Run: headless pygame with SDL's dummy video driver; simulated clock (each Clock.tick advances the game by its frame time, no real sleeping); random seed 0; keys injected as events and as key.get_pressed() state; mouse plan: one left click at the window centre at the start of phase 2, then a move to the lower-right quarter at the start of phase 3.
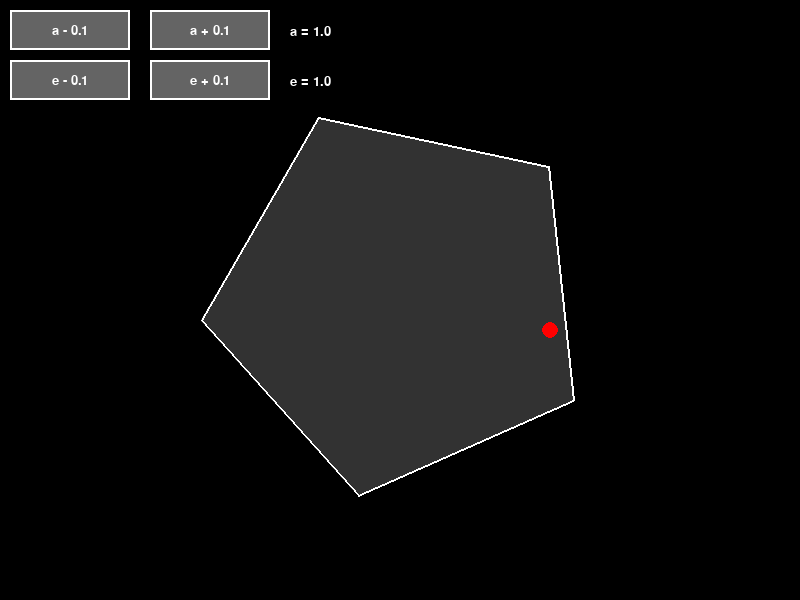
Frame 1 of 4 · flips 1–60 · no input
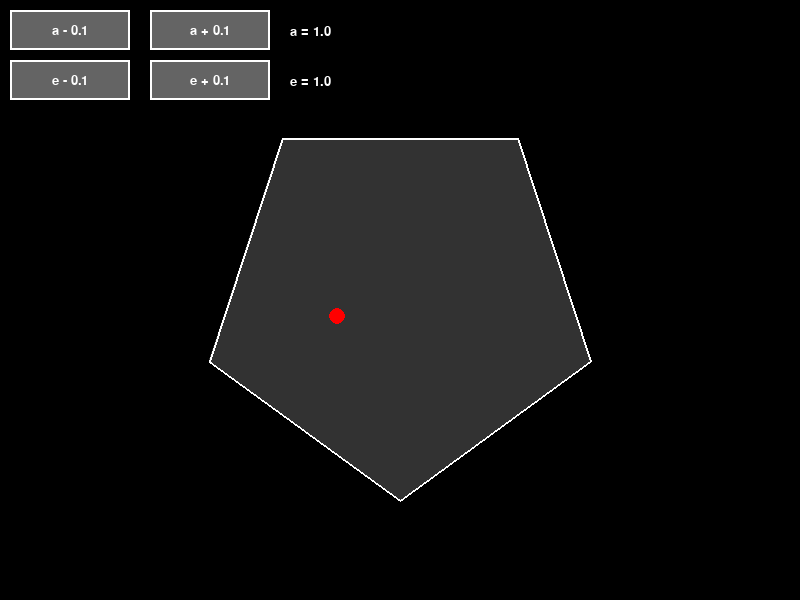
Frame 2 of 4 · flips 61–180 · clicked the window centre · tapped SPACE, RETURN · held RIGHT (→), D
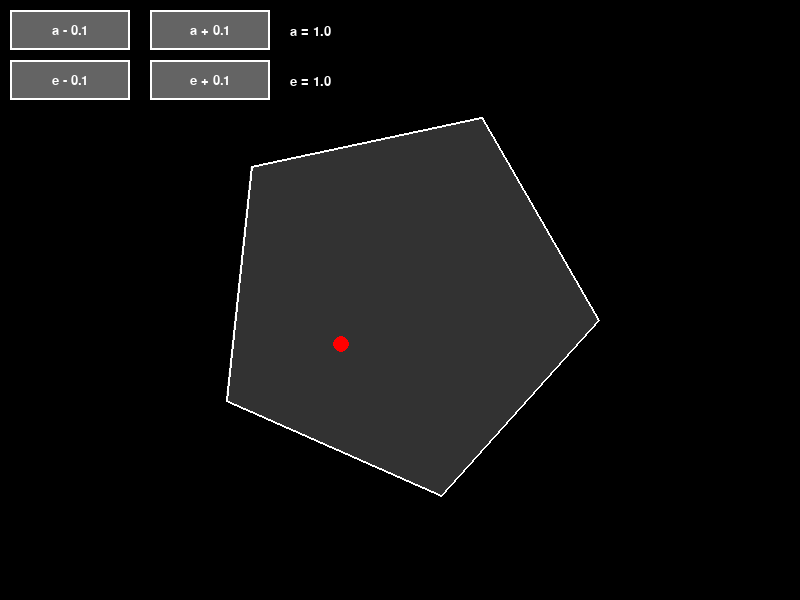
Frame 3 of 4 · flips 181–300 · moved the mouse to the lower-right quarter · held DOWN (↓), S
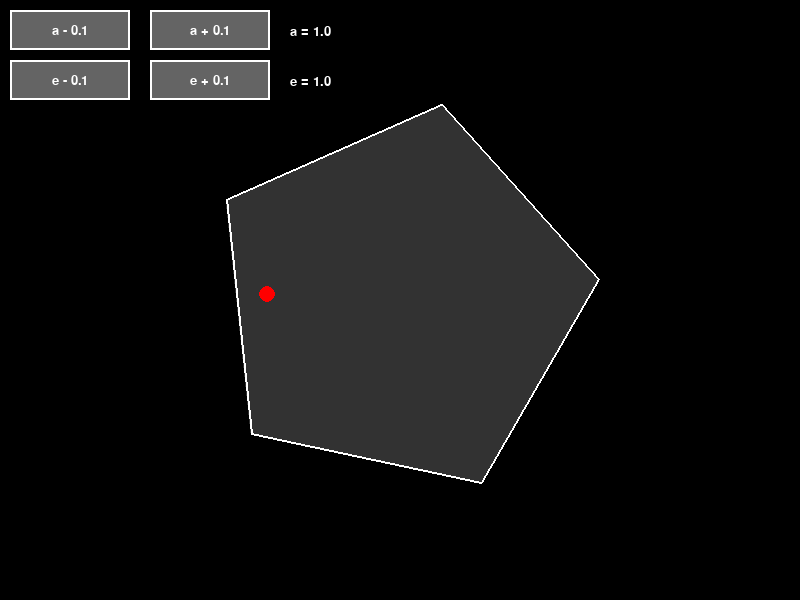
Frame 4 of 4 · flips 301–420 · held LEFT (←), A, UP (↑), W

The pygame program that drew these frames:

import pygame
import sys
import math

# Initialize pygame
pygame.init()

# Screen dimensions
WIDTH, HEIGHT = 800, 600
screen = pygame.display.set_mode((WIDTH, HEIGHT))
pygame.display.set_caption("Ball Within Rotating Pentagon")

# Colors
BLACK = (0, 0, 0)
DARK_GRAY = (50, 50, 50)
WHITE = (255, 255, 255)
RED = (255, 0, 0)
BUTTON_COLOR = (100, 100, 100)
BUTTON_HOVER = (120, 120, 120)

# Physics parameters
acceleration = 1.0  # Default acceleration
collision_coefficient = 1.0  # Default collision coefficient (elastic)

# Pentagon parameters
pentagon_radius = 200
pentagon_center = (WIDTH // 2, HEIGHT // 2)
rotation_speed = 30  # degrees per second
rotation_angle = 0

# Ball parameters
ball_radius = 8
ball_pos = [pentagon_center[0], pentagon_center[1]]
ball_vel = [150.0, 0.0]  # Initial horizontal velocity

# Button parameters
button_width = 120
button_height = 40
button_margin = 10

# Font
try:
    font = pygame.font.SysFont('Arial', 20)
except:
    font = pygame.font.Font(None, 20)

# Clock for controlling frame rate
clock = pygame.time.Clock()
FPS = 60

def get_pentagon_vertices(center, radius, angle):
    """Calculate the vertices of a regular pentagon"""
    vertices = []
    for i in range(5):
        # Calculate angle for each vertex (72 degrees apart)
        vertex_angle = math.radians(angle + i * 72)
        x = center[0] + radius * math.cos(vertex_angle)
        y = center[1] + radius * math.sin(vertex_angle)
        vertices.append((x, y))
    return vertices

def distance_point_to_line(point, line_start, line_end):
    """Calculate the distance from a point to a line segment"""
    x, y = point
    x1, y1 = line_start
    x2, y2 = line_end
    
    # Vector from line_start to line_end
    line_vec = (x2 - x1, y2 - y1)
    # Vector from line_start to point
    point_vec = (x - x1, y - y1)
    
    # Length of line segment squared
    line_length_sq = line_vec[0]**2 + line_vec[1]**2
    
    # Project point_vec onto line_vec
    if line_length_sq == 0:
        return math.sqrt(point_vec[0]**2 + point_vec[1]**2)
    
    t = max(0, min(1, (point_vec[0] * line_vec[0] + point_vec[1] * line_vec[1]) / line_length_sq))
    
    # Calculate projection point
    projection = (x1 + t * line_vec[0], y1 + t * line_vec[1])
    
    # Distance from point to projection
    dx = x - projection[0]
    dy = y - projection[1]
    return math.sqrt(dx**2 + dy**2), projection

def check_collision(ball_pos, ball_radius, vertices):
    """Check if ball collides with any pentagon edge"""
    for i in range(5):
        start = vertices[i]
        end = vertices[(i + 1) % 5]
        
        distance, closest_point = distance_point_to_line(ball_pos, start, end)
        
        if distance <= ball_radius:
            # Calculate normal vector (perpendicular to the edge)
            edge_vec = (end[0] - start[0], end[1] - start[1])
            normal = (-edge_vec[1], edge_vec[0])
            
            # Normalize normal vector
            normal_length = math.sqrt(normal[0]**2 + normal[1]**2)
            if normal_length > 0:
                normal = (normal[0] / normal_length, normal[1] / normal_length)
            
            return True, normal, closest_point
    
    return False, None, None

def handle_collision(ball_vel, normal, collision_coefficient):
    """Handle collision response"""
    # Dot product of velocity and normal
    dot_product = ball_vel[0] * normal[0] + ball_vel[1] * normal[1]
    
    # Apply collision response
    ball_vel[0] = ball_vel[0] - 2 * dot_product * normal[0] * collision_coefficient
    ball_vel[1] = ball_vel[1] - 2 * dot_product * normal[1] * collision_coefficient

def create_button(x, y, width, height, text, hover=False):
    """Create a button with text"""
    color = BUTTON_HOVER if hover else BUTTON_COLOR
    pygame.draw.rect(screen, color, (x, y, width, height))
    pygame.draw.rect(screen, WHITE, (x, y, width, height), 2)
    
    text_surface = font.render(text, True, WHITE)
    text_rect = text_surface.get_rect(center=(x + width // 2, y + height // 2))
    screen.blit(text_surface, text_rect)

def main():
    global rotation_angle, ball_pos, ball_vel, acceleration, collision_coefficient
    
    running = True
    while running:
        # Handle events
        for event in pygame.event.get():
            if event.type == pygame.QUIT:
                running = False
            elif event.type == pygame.MOUSEBUTTONDOWN:
                mouse_x, mouse_y = pygame.mouse.get_pos()
                
                # Check acceleration buttons
                if 10 <= mouse_x <= 130 and 10 <= mouse_y <= 50:
                    acceleration = max(0.1, acceleration - 0.1)
                elif 150 <= mouse_x <= 270 and 10 <= mouse_y <= 50:
                    acceleration = min(10.0, acceleration + 0.1)
                
                # Check collision coefficient buttons
                elif 10 <= mouse_x <= 130 and 60 <= mouse_y <= 100:
                    collision_coefficient = max(0.0, collision_coefficient - 0.1)
                elif 150 <= mouse_x <= 270 and 60 <= mouse_y <= 100:
                    collision_coefficient = min(1.0, collision_coefficient + 0.1)
        
        # Update rotation angle
        rotation_angle += rotation_speed / FPS
        if rotation_angle >= 360:
            rotation_angle -= 360
        
        # Get current pentagon vertices
        vertices = get_pentagon_vertices(pentagon_center, pentagon_radius, rotation_angle)
        
        # Update ball physics
        ball_vel[1] += acceleration  # Apply acceleration (gravity)
        ball_pos[0] += ball_vel[0] / FPS
        ball_pos[1] += ball_vel[1] / FPS
        
        # Check for collisions
        collision, normal, closest_point = check_collision(ball_pos, ball_radius, vertices)
        if collision:
            # Move ball to just outside the collision point
            ball_pos[0] = closest_point[0] + normal[0] * ball_radius
            ball_pos[1] = closest_point[1] + normal[1] * ball_radius
            
            # Handle collision response
            handle_collision(ball_vel, normal, collision_coefficient)
        
        # Clear screen
        screen.fill(BLACK)
        
        # Draw pentagon
        pygame.draw.polygon(screen, DARK_GRAY, vertices)
        pygame.draw.polygon(screen, WHITE, vertices, 2)
        
        # Draw ball
        pygame.draw.circle(screen, RED, (int(ball_pos[0]), int(ball_pos[1])), ball_radius)
        
        # Draw UI buttons and text
        mouse_x, mouse_y = pygame.mouse.get_pos()
        
        # Acceleration buttons
        create_button(10, 10, button_width, button_height, "a - 0.1", 
                     10 <= mouse_x <= 130 and 10 <= mouse_y <= 50)
        create_button(150, 10, button_width, button_height, "a + 0.1", 
                     150 <= mouse_x <= 270 and 10 <= mouse_y <= 50)
        
        # Collision coefficient buttons
        create_button(10, 60, button_width, button_height, "e - 0.1", 
                     10 <= mouse_x <= 130 and 60 <= mouse_y <= 100)
        create_button(150, 60, button_width, button_height, "e + 0.1", 
                     150 <= mouse_x <= 270 and 60 <= mouse_y <= 100)
        
        # Display current values
        acc_text = font.render(f"a = {acceleration:.1f}", True, WHITE)
        col_text = font.render(f"e = {collision_coefficient:.1f}", True, WHITE)
        screen.blit(acc_text, (290, 25))
        screen.blit(col_text, (290, 75))
        
        # Update display
        pygame.display.flip()
        
        # Control frame rate
        clock.tick(FPS)
    
    pygame.quit()
    sys.exit()

if __name__ == "__main__":
    main()
